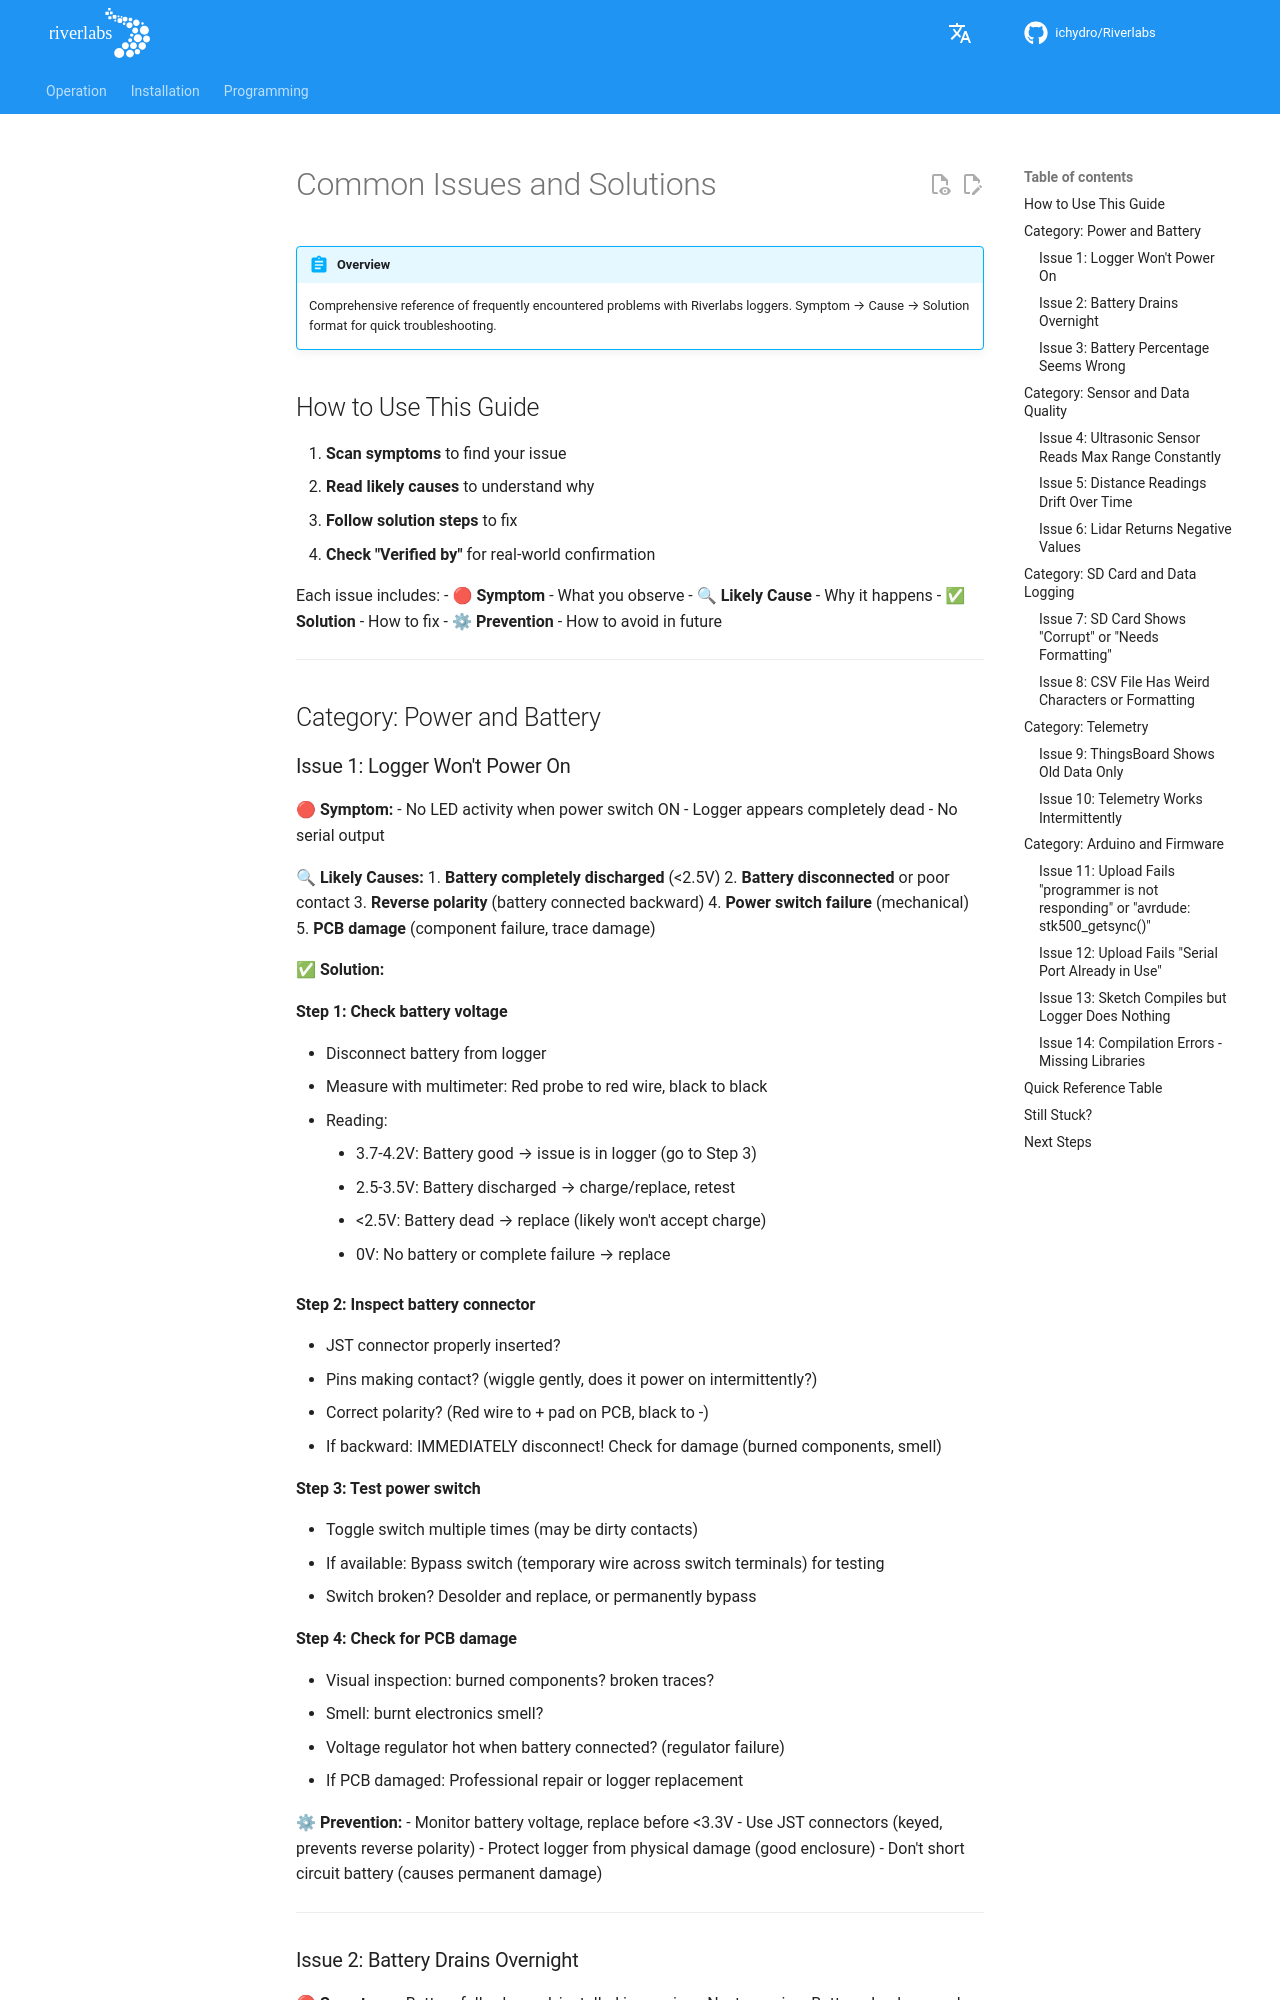

repository: ICHydro/Riverlabs · page: en/operation/troubleshooting/common-issues/index.html · generator: mkdocs

# Common Issues and Solutions

!!! abstract "Overview"
    Comprehensive reference of frequently encountered problems with Riverlabs loggers. Symptom → Cause → Solution format for quick troubleshooting.

## How to Use This Guide

1. **Scan symptoms** to find your issue
2. **Read likely causes** to understand why
3. **Follow solution steps** to fix
4. **Check "Verified by"** for real-world confirmation

Each issue includes:
- 🔴 **Symptom** - What you observe
- 🔍 **Likely Cause** - Why it happens
- ✅ **Solution** - How to fix
- ⚙ **Prevention** - How to avoid in future

---

## Category: Power and Battery

### Issue 1: Logger Won't Power On

**🔴 Symptom:**
- No LED activity when power switch ON
- Logger appears completely dead
- No serial output

**🔍 Likely Causes:**
1. **Battery completely discharged** (<2.5V)
2. **Battery disconnected** or poor contact
3. **Reverse polarity** (battery connected backward)
4. **Power switch failure** (mechanical)
5. **PCB damage** (component failure, trace damage)

**✅ Solution:**

**Step 1: Check battery voltage**

- Disconnect battery from logger
- Measure with multimeter: Red probe to red wire, black to black
- Reading:
    - 3.7-4.2V: Battery good → issue is in logger (go to Step 3)
    - 2.5-3.5V: Battery discharged → charge/replace, retest
    - <2.5V: Battery dead → replace (likely won't accept charge)
    - 0V: No battery or complete failure → replace

**Step 2: Inspect battery connector**

- JST connector properly inserted?
- Pins making contact? (wiggle gently, does it power on intermittently?)
- Correct polarity? (Red wire to + pad on PCB, black to -)
- If backward: IMMEDIATELY disconnect! Check for damage (burned components, smell)

**Step 3: Test power switch**

- Toggle switch multiple times (may be dirty contacts)
- If available: Bypass switch (temporary wire across switch terminals) for testing
- Switch broken? Desolder and replace, or permanently bypass

**Step 4: Check for PCB damage**

- Visual inspection: burned components? broken traces?
- Smell: burnt electronics smell?
- Voltage regulator hot when battery connected? (regulator failure)
- If PCB damaged: Professional repair or logger replacement

**⚙ Prevention:**
- Monitor battery voltage, replace before <3.3V
- Use JST connectors (keyed, prevents reverse polarity)
- Protect logger from physical damage (good enclosure)
- Don't short circuit battery (causes permanent damage)

---
